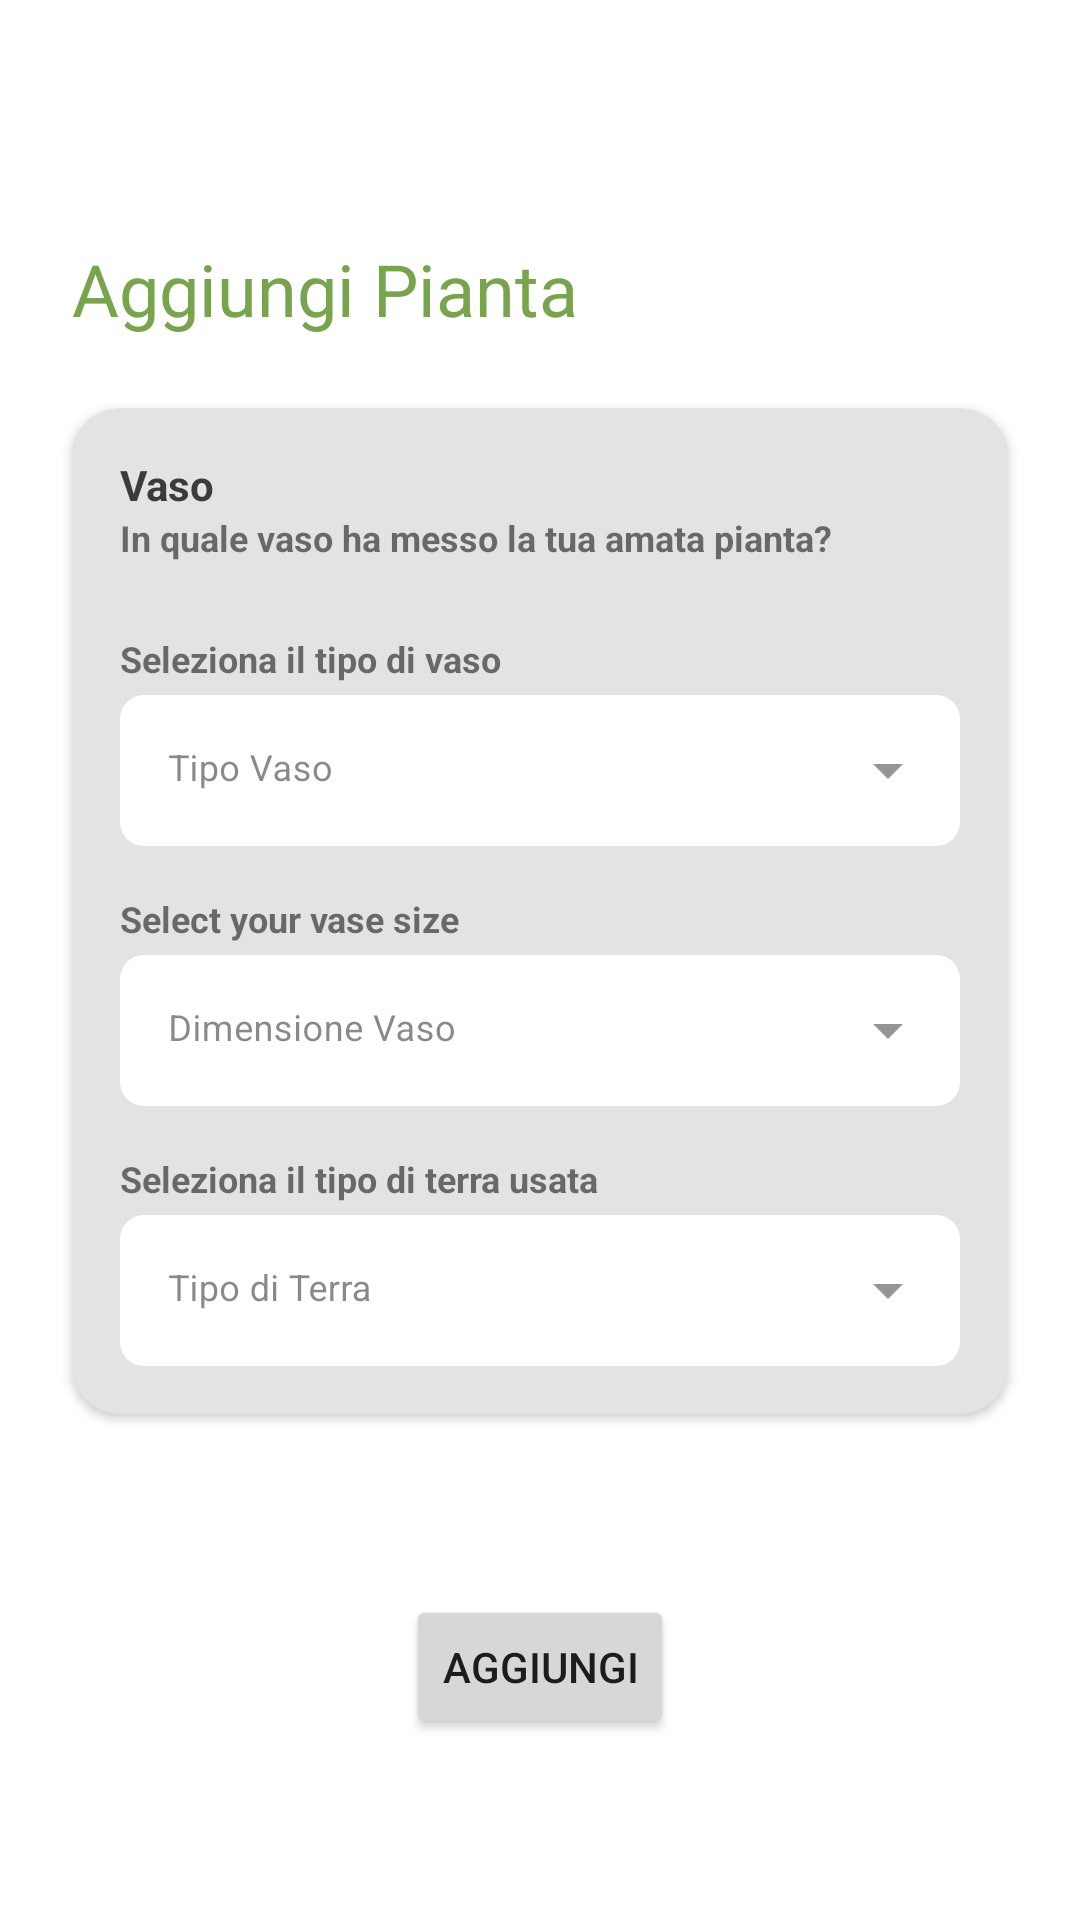

This screen was rendered from an Android layout file. Write that file and the resources it references.
<!-- AndroidManifest.xml: application theme Theme.DigitalInteractionDesign -->
<!-- res/layout/fragment_add_plant_vase.xml -->
<?xml version="1.0" encoding="utf-8"?>
<androidx.constraintlayout.widget.ConstraintLayout xmlns:android="http://schemas.android.com/apk/res/android"
    xmlns:app="http://schemas.android.com/apk/res-auto"
    xmlns:tools="http://schemas.android.com/tools"
    android:layout_width="match_parent"
    android:layout_height="match_parent"
    tools:context=".fragments.AddPlantVaseFragment">

    <androidx.cardview.widget.CardView
        android:id="@+id/cardView8"
        android:layout_width="match_parent"
        android:layout_height="wrap_content"
        android:layout_marginStart="24dp"
        android:layout_marginTop="8dp"
        android:layout_marginEnd="24dp"
        app:cardBackgroundColor="@color/light_grey"
        app:cardCornerRadius="16dp"
        app:contentPadding="16dp"
        app:layout_constraintEnd_toEndOf="parent"
        app:layout_constraintHorizontal_bias="0.5"
        app:layout_constraintStart_toStartOf="parent"
        app:layout_constraintTop_toTopOf="@+id/guideline30">

        <androidx.constraintlayout.widget.ConstraintLayout
            android:layout_width="match_parent"
            android:layout_height="match_parent">

            <TextView
                android:id="@+id/vaseCTASettings"
                android:layout_width="wrap_content"
                android:layout_height="wrap_content"
                android:layout_gravity="bottom"
                android:text="@string/AddPlantVase_SubtilteVase"
                android:textSize="12sp"
                android:textStyle="bold"
                app:layout_constraintStart_toStartOf="parent"
                app:layout_constraintTop_toBottomOf="@+id/vaseTitleSettings" />

            <TextView
                android:id="@+id/vaseTitleSettings"
                android:layout_width="wrap_content"
                android:layout_height="wrap_content"
                android:layout_gravity="top"
                android:text="@string/Vaso"
                android:textColor="@color/dark_grey"
                android:textStyle="bold"
                app:layout_constraintStart_toStartOf="parent"
                app:layout_constraintTop_toTopOf="parent" />

            <TextView
                android:id="@+id/vaseTypeTitle"
                android:layout_width="wrap_content"
                android:layout_height="wrap_content"
                android:layout_marginTop="24dp"
                android:text="@string/AddPlantVase_SelectTypeVase"
                android:textSize="12sp"
                android:textStyle="bold"
                app:layout_constraintStart_toStartOf="parent"
                app:layout_constraintTop_toBottomOf="@+id/vaseCTASettings" />

            <TextView
                android:id="@+id/vaseSizeTitle"
                android:layout_width="wrap_content"
                android:layout_height="wrap_content"
                android:layout_marginTop="16dp"
                android:text="Select your vase size"
                android:textSize="12sp"
                android:textStyle="bold"
                app:layout_constraintStart_toStartOf="parent"
                app:layout_constraintTop_toBottomOf="@+id/menuVaseType" />

            <TextView
                android:id="@+id/soilTypeTitle"
                android:layout_width="wrap_content"
                android:layout_height="wrap_content"
                android:layout_marginTop="16dp"
                android:text="@string/AddPlantVase_SelectSoil"
                android:textSize="12sp"
                android:textStyle="bold"
                app:layout_constraintStart_toStartOf="parent"
                app:layout_constraintTop_toBottomOf="@+id/menuVaseSize" />

            <com.google.android.material.textfield.TextInputLayout
                android:id="@+id/menuVaseType"
                style="@style/Widget.MaterialComponents.TextInputLayout.FilledBox.ExposedDropdownMenu"
                android:layout_width="match_parent"
                android:layout_height="wrap_content"
                android:layout_marginTop="4dp"
                android:hint="@string/AddPlantVase_TypeVase"
                app:boxBackgroundColor="@color/white"
                app:boxCornerRadiusBottomEnd="8dp"
                app:boxCornerRadiusBottomStart="8dp"
                app:boxCornerRadiusTopEnd="8dp"
                app:boxCornerRadiusTopStart="8dp"
                app:boxStrokeWidth="0dp"
                app:boxStrokeWidthFocused="0dp"
                app:layout_constraintEnd_toEndOf="parent"
                app:layout_constraintStart_toStartOf="parent"
                app:layout_constraintTop_toBottomOf="@+id/vaseTypeTitle">

                <AutoCompleteTextView
                    android:id="@+id/textViewVaseType"
                    android:layout_width="match_parent"
                    android:layout_height="wrap_content"
                    android:inputType="none"
                    android:textColor="@color/dark_grey"
                    android:textSize="12sp" />

            </com.google.android.material.textfield.TextInputLayout>

            <com.google.android.material.textfield.TextInputLayout
                android:id="@+id/menuVaseSize"
                style="@style/Widget.MaterialComponents.TextInputLayout.FilledBox.ExposedDropdownMenu"
                android:layout_width="match_parent"
                android:layout_height="wrap_content"
                android:layout_marginTop="4dp"
                android:hint="@string/AddPlantVase_SizeVase"
                app:boxBackgroundColor="@color/white"
                app:boxCornerRadiusBottomEnd="8dp"
                app:boxCornerRadiusBottomStart="8dp"
                app:boxCornerRadiusTopEnd="8dp"
                app:boxCornerRadiusTopStart="8dp"
                app:boxStrokeWidth="0dp"
                app:boxStrokeWidthFocused="0dp"
                app:layout_constraintEnd_toEndOf="parent"
                app:layout_constraintStart_toStartOf="parent"
                app:layout_constraintTop_toBottomOf="@+id/vaseSizeTitle">

                <AutoCompleteTextView
                    android:id="@+id/textViewVaseSize"
                    android:layout_width="match_parent"
                    android:layout_height="wrap_content"
                    android:inputType="none"
                    android:textColor="@color/dark_grey"
                    android:textSize="12sp" />

            </com.google.android.material.textfield.TextInputLayout>

            <com.google.android.material.textfield.TextInputLayout
                android:id="@+id/menuSoilType"
                style="@style/Widget.MaterialComponents.TextInputLayout.FilledBox.ExposedDropdownMenu"
                android:layout_width="match_parent"
                android:layout_height="wrap_content"
                android:layout_marginTop="4dp"
                android:hint="@string/AddPlantVase_TypeSoil"
                app:boxBackgroundColor="@color/white"
                app:boxCornerRadiusBottomEnd="8dp"
                app:boxCornerRadiusBottomStart="8dp"
                app:boxCornerRadiusTopEnd="8dp"
                app:boxCornerRadiusTopStart="8dp"
                app:boxStrokeWidth="0dp"
                app:boxStrokeWidthFocused="0dp"
                app:layout_constraintEnd_toEndOf="parent"
                app:layout_constraintStart_toStartOf="parent"
                app:layout_constraintTop_toBottomOf="@id/soilTypeTitle">

                <AutoCompleteTextView
                    android:id="@+id/textViewSoilType"
                    android:layout_width="match_parent"
                    android:layout_height="wrap_content"
                    android:inputType="none"
                    android:textColor="@color/dark_grey"
                    android:textSize="12sp" />

            </com.google.android.material.textfield.TextInputLayout>

        </androidx.constraintlayout.widget.ConstraintLayout>

    </androidx.cardview.widget.CardView>

    <ImageButton
        android:id="@+id/backButtonAddPlantVase"
        android:layout_width="wrap_content"
        android:layout_height="wrap_content"
        android:layout_marginStart="8dp"
        android:backgroundTint="@android:color/transparent"
        android:minWidth="48dp"
        android:minHeight="48dp"
        android:src="@drawable/ic_baseline_arrow_back_24"
        app:layout_constraintBottom_toTopOf="@+id/guideline29"
        app:layout_constraintStart_toStartOf="parent"
        app:tint="@color/grey"
        tools:ignore="SpeakableTextPresentCheck" />

    <androidx.constraintlayout.widget.Guideline
        android:id="@+id/guideline29"
        android:layout_width="wrap_content"
        android:layout_height="wrap_content"
        android:orientation="horizontal"
        app:layout_constraintGuide_percent="0.1" />

    <TextView
        android:id="@+id/addPlantVaseTV"
        style="@style/titleAppearance"
        android:layout_width="wrap_content"
        android:layout_height="wrap_content"
        android:layout_marginStart="24dp"
        android:text="@string/AddPlant"
        android:textSize="24sp"

        app:layout_constraintBottom_toTopOf="@+id/guideline30"
        app:layout_constraintStart_toStartOf="parent"
        app:layout_constraintTop_toTopOf="@+id/guideline29" />

    <androidx.constraintlayout.widget.Guideline
        android:id="@+id/guideline30"
        android:layout_width="wrap_content"
        android:layout_height="wrap_content"
        android:orientation="horizontal"
        app:layout_constraintGuide_percent="0.2" />

    <Button
        android:id="@+id/btnAddPlantFinal"
        android:layout_width="wrap_content"
        android:layout_height="wrap_content"
        android:text="@string/BtnAdd"
        app:layout_constraintBottom_toBottomOf="parent"
        app:layout_constraintEnd_toEndOf="parent"
        app:layout_constraintStart_toStartOf="parent"
        app:layout_constraintTop_toBottomOf="@+id/cardView8" />
</androidx.constraintlayout.widget.ConstraintLayout>
<!-- resources referenced by this layout -->
<resources>
  <color name="dark_grey">#3B3B3B</color>
  <color name="grey">#636363</color>
  <color name="light_grey">#e3e3e3</color>
  <color name="white">#FFFFFFFF</color>
  <string name="AddPlant">Aggiungi Pianta</string>
  <string name="AddPlantVase_SelectSoil">Seleziona il tipo di terra usata</string>
  <string name="AddPlantVase_SelectTypeVase">Seleziona il tipo di vaso</string>
  <string name="AddPlantVase_SizeVase">Dimensione Vaso</string>
  <string name="AddPlantVase_SubtilteVase">In quale vaso ha messo la tua amata pianta?</string>
  <string name="AddPlantVase_TypeSoil">Tipo di Terra</string>
  <string name="AddPlantVase_TypeVase">Tipo Vaso</string>
  <string name="BtnAdd">Aggiungi</string>
  <string name="Vaso">Vaso</string>
  <style name="titleAppearance">
          <item name="fontFamily"> @font/barlow_condensed_semibold </item>
          <item name="android:textColor"> @color/green </item>
      </style>
  <style name="Theme.DigitalInteractionDesign" parent="Theme.MaterialComponents.Light">
          <item name="android:forceDarkAllowed" tools:targetApi="q">false</item>
          
          <item name="colorPrimary">@color/green</item>
          <item name="colorPrimaryVariant">@color/dark_green</item>
          <item name="colorOnPrimary">@color/white</item>
          
          <item name="colorSecondary">@color/light_green</item>
          <item name="colorSecondaryVariant">@color/dark_green</item>
          <item name="colorOnSecondary">@color/dark_grey</item>
          
          <item name="android:statusBarColor" tools:targetApi="l">@android:color/transparent</item>
          <item name="android:windowLightStatusBar" tools:targetApi="23">true</item>
  
          
          <item name="colorError">@color/red_danger</item>
          <item name="colorOnBackground">@color/dark_grey</item>
          <item name="colorOnSurface">@color/dark_grey</item>
  
          
          <item name="actionBarTheme"> @style/customActionBarTheme</item>
  
          <item name="colorAccent"> @color/green</item>
  
      </style>
  <color name="green">#77a44d</color>
  <color name="dark_green">#386917</color>
  <color name="light_green">#e9f3df</color>
  <color name="red_danger">#e95050</color>
  <style name="customActionBarTheme" parent="">
          <item name="colorPrimary">@android:color/transparent</item>
          <item name="android:textColorPrimary"> @color/green</item>
          <item name="fontFamily"> @font/barlow_condensed_semibold </item>
      </style>
</resources>
